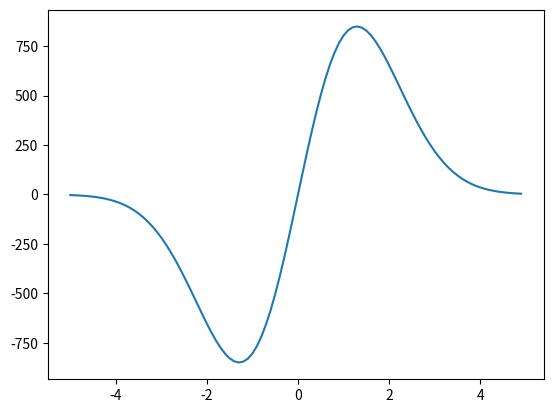

Reproduce this figure in Python.
import numpy as np
from scipy.integrate import odeint
import matplotlib.pyplot as plt

# Определяем переменную величину
t = np.arange(-5, 5, 0.1)


def diff_func(c, t):
    y, z = c
	
    # Первое уравнение системы
    dy_dx = y**2 * z
    # Второе уравнение системы
    dz_dx = z / t - y * z**2
    
    return dy_dx, dz_dx


y_0 = 1
z_0 = -3

c_0 = y_0, z_0

# Решаем систему диф. уравнений
solvers = odeint(diff_func, c_0, t)
# Строим решение в виде графика
plt.plot(t, solvers[:, 1])

# theta(omega)
# plt.plot(sol[:, 1], sol[:, 0], 'g', label='theta(omega)')

plt.savefig("task1")